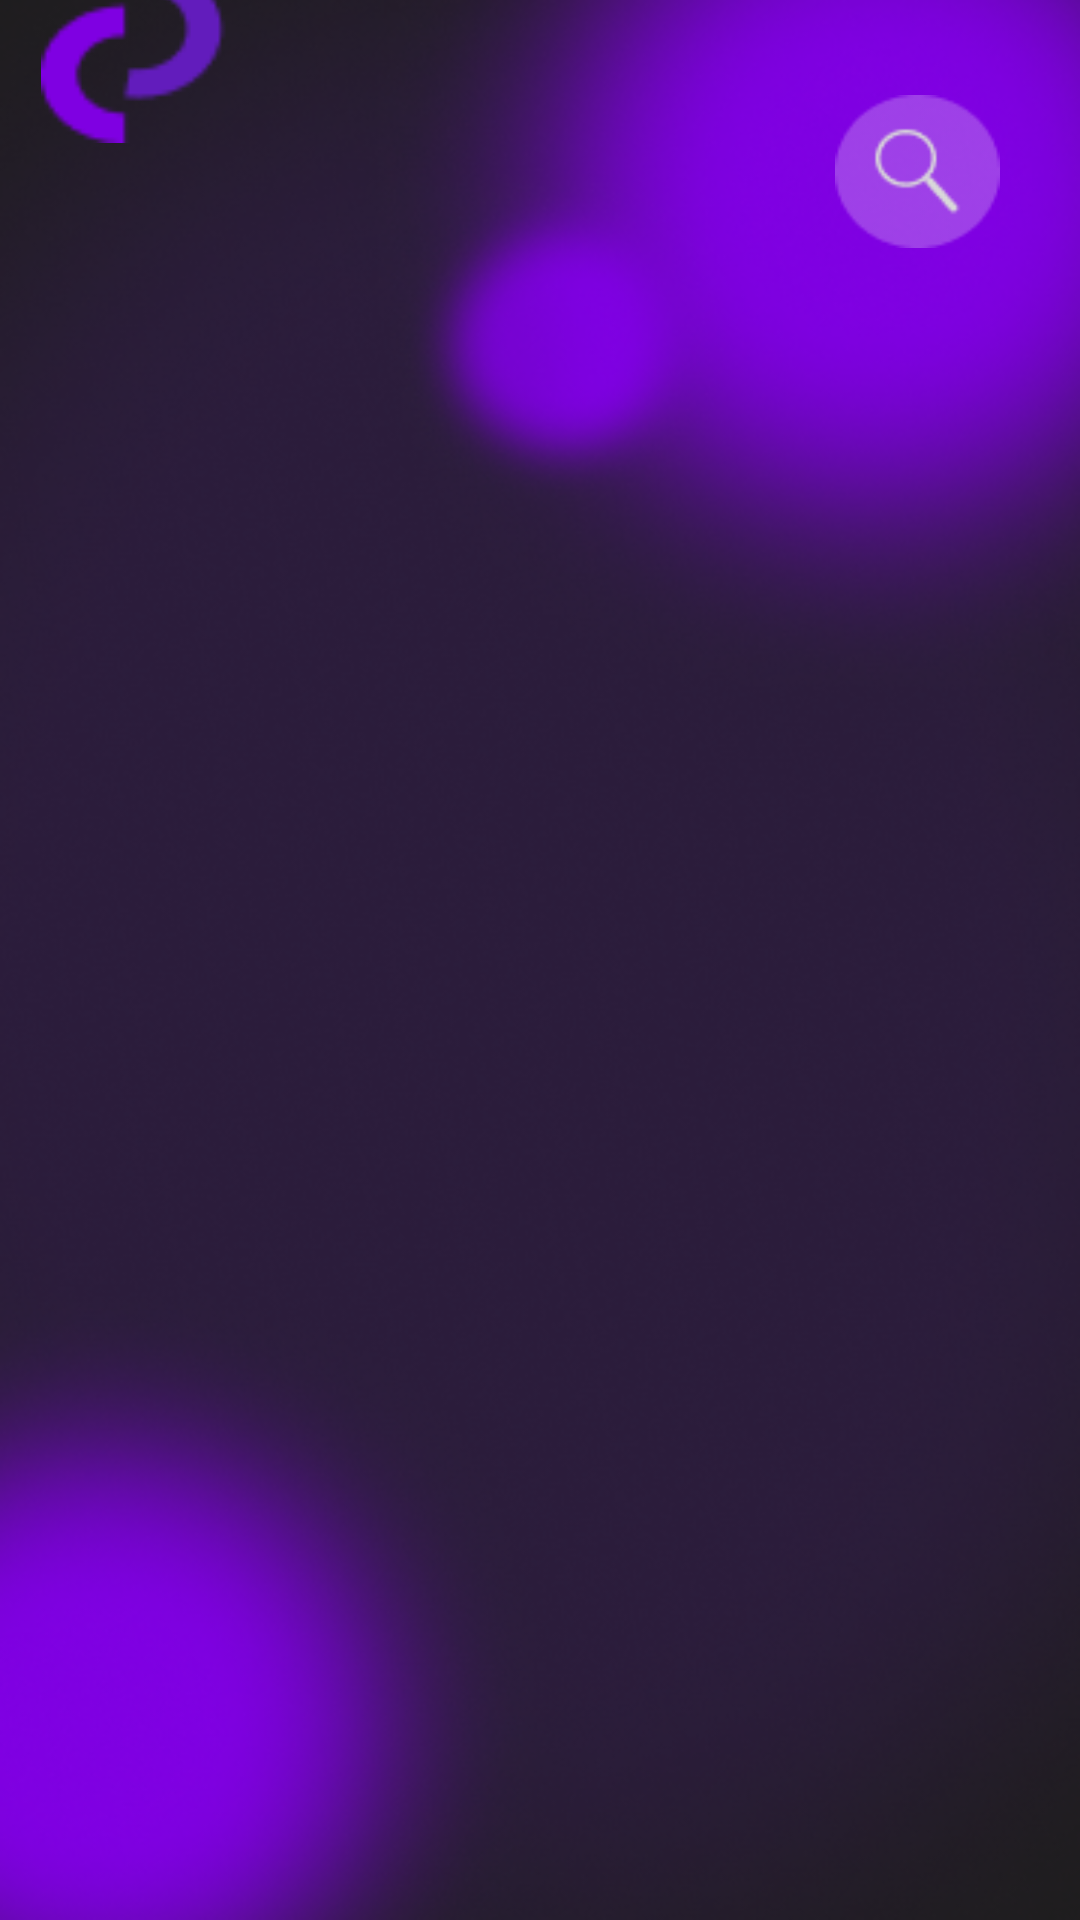

Write the Android layout XML for this screen, with the resource values it uses.
<!-- AndroidManifest.xml: application theme Theme.SeriesApp -->
<!-- res/layout/fragment_series.xml -->
<?xml version="1.0" encoding="utf-8"?>
<androidx.constraintlayout.widget.ConstraintLayout xmlns:android="http://schemas.android.com/apk/res/android"
    xmlns:app="http://schemas.android.com/apk/res-auto"
    xmlns:tools="http://schemas.android.com/tools"
    android:layout_width="match_parent"
    android:layout_height="match_parent"
    android:background="@drawable/framesbackground">

    <TextView
        android:layout_width="wrap_content"
        android:layout_height="wrap_content"
        android:layout_marginTop="90dp"
        android:layout_marginBottom="636dp"
        android:text="Series"
        android:textColor="@color/white"
        android:textSize="20sp"
        android:textStyle="bold"
        app:layout_constraintBottom_toBottomOf="parent"
        app:layout_constraintEnd_toEndOf="parent"
        app:layout_constraintHorizontal_bias="0.045"
        app:layout_constraintStart_toStartOf="parent"
        app:layout_constraintTop_toTopOf="@+id/imageView3"
        app:layout_constraintVertical_bias="0.0" />

    <ImageView
        android:id="@+id/imageView3"
        android:layout_width="64dp"
        android:layout_height="66dp"
        android:src="@drawable/logo"
        app:layout_constraintBottom_toTopOf="@+id/gridseries"
        app:layout_constraintEnd_toEndOf="parent"
        app:layout_constraintHorizontal_bias="0.046"
        app:layout_constraintStart_toStartOf="parent"
        app:layout_constraintTop_toTopOf="parent"
        app:layout_constraintVertical_bias="0.372" />

    <include
        layout="@layout/searchicon"
        app:layout_constraintBottom_toBottomOf="parent"
        app:layout_constraintEnd_toEndOf="parent"
        app:layout_constraintStart_toStartOf="parent"
        app:layout_constraintTop_toTopOf="parent" />

    <GridView
        android:id="@+id/gridseries"
        android:layout_width="411dp"
        android:layout_height="577dp"
        android:horizontalSpacing="-8dp"
        android:numColumns="2"
        android:layout_marginBottom="45dp"
        android:layout_marginStart="15dp"
        android:layout_marginEnd="15dp"
        android:verticalSpacing="5dp"
        app:layout_constraintBottom_toBottomOf="parent"
        app:layout_constraintEnd_toEndOf="parent"
        app:layout_constraintStart_toStartOf="parent"
        app:layout_constraintTop_toTopOf="parent"
        app:layout_constraintVertical_bias="1.0" >

    </GridView>

</androidx.constraintlayout.widget.ConstraintLayout>
<!-- res/layout/searchicon.xml (included above) -->
<?xml version="1.0" encoding="utf-8"?>
<androidx.constraintlayout.widget.ConstraintLayout xmlns:android="http://schemas.android.com/apk/res/android"
    xmlns:app="http://schemas.android.com/apk/res-auto"
    android:layout_width="match_parent"
    android:layout_height="match_parent">

    <ImageView
        android:id="@+id/search0"
        android:layout_width="57dp"
        android:layout_height="51dp"
        android:clickable="true"
        android:src="@drawable/searchicon"
        app:layout_constraintBottom_toBottomOf="parent"
        app:layout_constraintEnd_toEndOf="parent"
        app:layout_constraintHorizontal_bias="0.915"
        app:layout_constraintStart_toStartOf="parent"
        app:layout_constraintTop_toTopOf="parent"
        app:layout_constraintVertical_bias="0.054" />
</androidx.constraintlayout.widget.ConstraintLayout>
<!-- resources referenced by this layout -->
<resources>
  <color name="white">#FFFFFFFF</color>
  <!-- drawable framesbackground: png bitmap (drawable, 162152 bytes) -->
  <!-- drawable logo: png bitmap (drawable, 1187 bytes) -->
  <!-- drawable searchicon: png bitmap (drawable, 1574 bytes) -->
  <style name="Theme.SeriesApp" parent="Base.Theme.SeriesApp" />
  <style name="Base.Theme.SeriesApp" parent="Theme.Material3.DayNight.NoActionBar">
          
          
      </style>
</resources>
